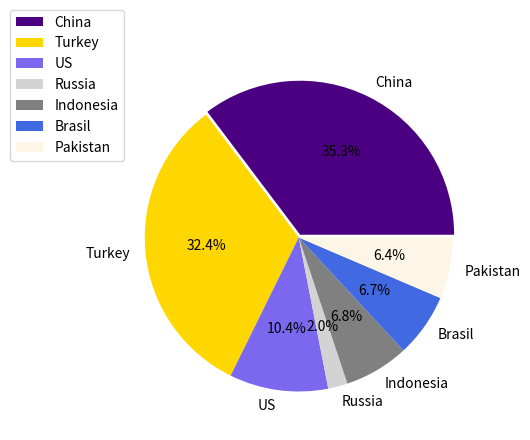

The matplotlib source for this figure:
from random import sample
import matplotlib.pyplot as plt
import matplotlib.colors as pltc
# all population in millions
populations = [1120, 1029, 329, 65, 215, 212, 204]
# generate random colors from pltc module
colors = sample(list(pltc.cnames.values()), len(populations))
# or set this color combination for same output
#colors = ['#00CED1', '#F4A460', '#808080', '#B8860B', '#FA8072', '#696969']

# labels for pie chart
country = ["China", "Turkey", "US","Russia", "Indonesia", "Brasil", "Pakistan"]
# cut out size for china part from slice
space_slice = [0.02,0,0,0,0,0,0]
# width and height of plot
plt.figure(figsize=(6,5)) # razmer krugovoy diagrammi
# create pie chart and feed population %, colors and label
plt.pie(populations, labels = country, autopct='%1.1f%%',
        shadow = False, explode = space_slice, colors=colors)
# show scale and location for scale
plt.legend(country, loc=(-0.25, 0.7), shadow = False)
plt.show()
